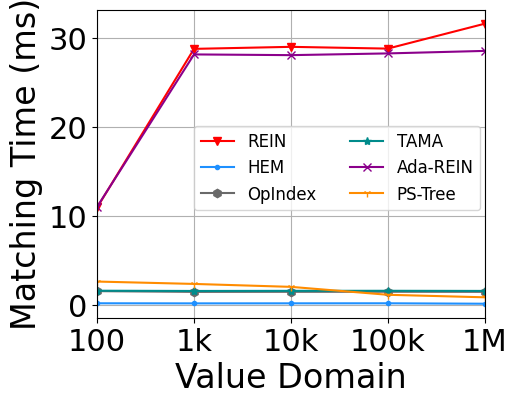

Generate this figure with matplotlib:
import matplotlib
import matplotlib.pyplot as plt
import numpy as np
from matplotlib import rc
from matplotlib.pyplot import MultipleLocator

rc('mathtext', default='regular')

plt.rcParams['axes.unicode_minus'] = False
plt.rcParams['font.family'] = ['Times New Roman']  #
Name = ["REIN", "HEM", "Simple", "TAMA", "Ada-REIN", "OpIndex", "PS-Tree"]
x = [0, 1, 2, 3, 4]
x_label = ['100', '1k', '10k', '100k', '1M']

HEM0 = [8.432855, 8.136829, 8.210980, 8.102541, 8.385901]
HEM5_RAG = [0.186224, 0.175863, 0.180904, 0.185770, 0.136743]
HEM5_VAG = [0.401715, 0.396702, 0.407294, 0.398994, 0.359286]
Simple = [7.737238, 7.468173, 7.463276, 7.536389, 9.393921]
Rein = [31.661535, 28.859180, 29.058861, 28.830728, 10.970821]
AdaRein_ORI = [28.601099, 28.318395, 28.123900, 28.205075, 11.054627]
HEM5_avxOR = [12.654341, 11.839945, 11.877288, 11.838674, 12.361595]
HEM5 = [9.054133, 8.235714, 8.903678, 8.192088, 8.561228]
Tama = [1.577300, 1.592117, 1.586025, 1.572749, 1.601439]
OpIndex2 = [1.474626, 1.483398, 1.477513, 1.470170, 1.553462]
PSTree = [0.859636, 1.142911, 2.035849, 2.365542, 2.632586]

Rein.reverse()
Simple.reverse()
AdaRein_ORI.reverse()
HEM5.reverse()
Tama.reverse()
OpIndex2.reverse()
PSTree.reverse()

lsize = 24
fig = plt.figure(figsize=(5, 4))
ax = fig.add_subplot(111)
ax.set_xlabel('Value Domain', fontsize=lsize)
ax.set_ylabel('Matching Time (ms)', fontsize=lsize)
# plt.xticks(range(0,10))
ax.plot(x, Rein, marker='v', color='r', label=Name[0])
ax.plot(x, HEM5_RAG, marker='.', color='DODGERBLUE', label=Name[1])
# ax.plot(x, Simple, marker='D', color='deepskyblue', label=Name[2]) #
ax.plot(x, OpIndex2, marker='h', color='DimGray', label=Name[5])  #   slategray
ax.plot(x, Tama, marker='*', color='DarkCyan', label=Name[3])
ax.plot(x, AdaRein_ORI, marker='x', color='DarkMagenta', label=Name[4])
ax.plot(x, PSTree, marker='1', color='DarkOrange', label=Name[6])  #

ax.legend(fontsize=12, loc=(1 / 4, 1.4 / 4), ncol=2)  #fontsize=10
ax.grid()
ax.set_xlim(0, 4)
ax.set_xticks(x)
ax.set_xticklabels(x_label)

# ax.set_yscale("log")
# ax.set_yticks([0,2,8,32,128,256])
# ax.set_yticklabels(['-1', '0', '1'])
ax.set_zorder(0)
plt.tick_params(labelsize=22)
gcf = plt.gcf()
plt.show()
gcf.savefig('./exp12_valDom.pdf', format='pdf', bbox_inches='tight')
